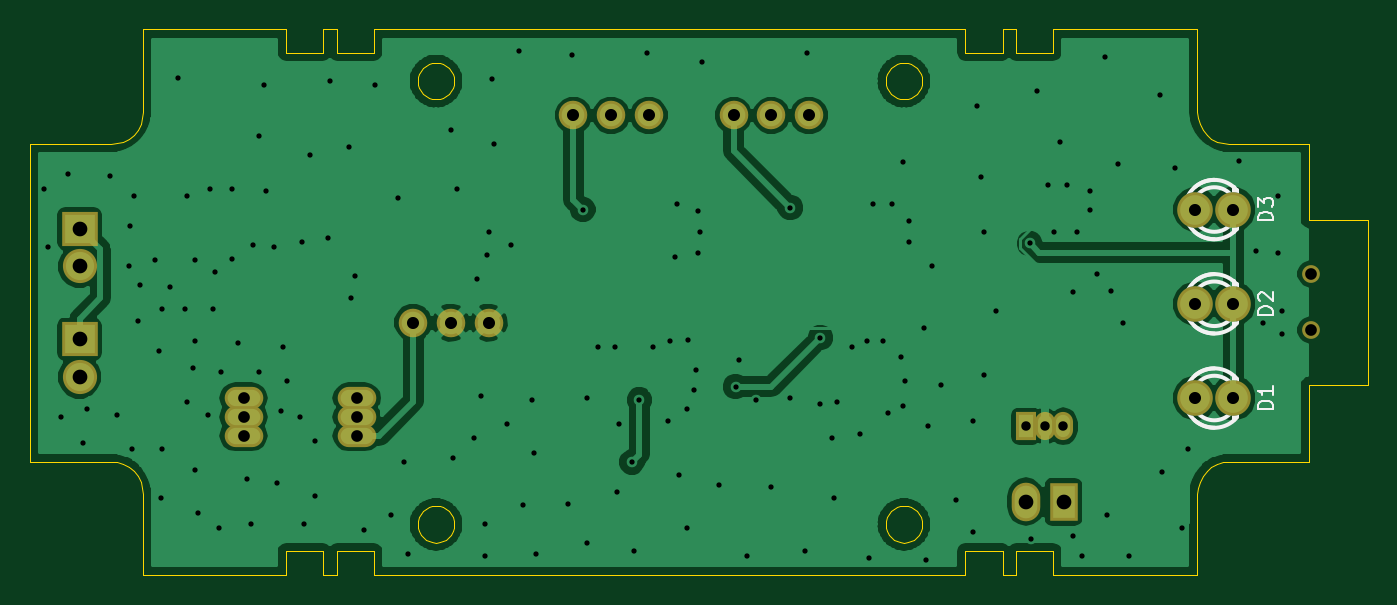
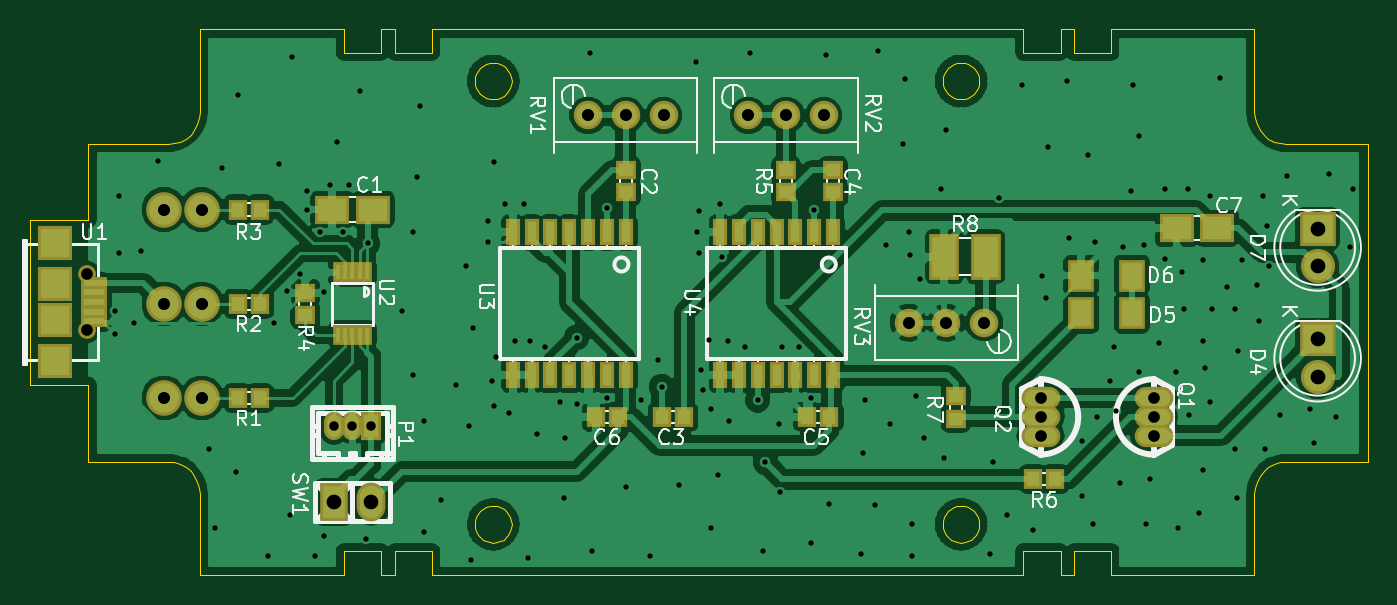
Circuit board: 9 layer files. Board 90.1 x 36.8 mm.
- bottom_copper: transmitter-B.Cu.gbr (135729 bytes)
- bottom_mask: transmitter-B.Mask.gbr (4016 bytes)
- bottom_silk: transmitter-B.SilkS.gbr (36650 bytes)
- outline: transmitter-Edge.Cuts.gbr (10946 bytes)
- top_copper: transmitter-F.Cu.gbr (77589 bytes)
- top_mask: transmitter-F.Mask.gbr (1608 bytes)
- top_silk: transmitter-F.SilkS.gbr (4949 bytes)
- drill: transmitter-NPTH.drl (69 bytes)
- drill: transmitter.drl (3153 bytes)

=== bottom_copper: transmitter-B.Cu.gbr (135729 bytes, source omitted) ===
=== bottom_mask: transmitter-B.Mask.gbr ===
%TF.GenerationSoftware,KiCad,Pcbnew,0.[number-redacted]+6297~30~ubuntu15.04.1-product*%
%TF.CreationDate,2015-11-12T00:10:28+01:00*%
%TF.ProjectId,transmitter,7472616E736D69747465722E6B696361,rev?*%
%TF.FileFunction,Soldermask,Bot*%
%FSLAX46Y46*%
G04 Gerber Fmt 4.6, Leading zero omitted, Abs format (unit mm)*
G04 Created by KiCad (PCBNEW 0.[number-redacted]+6297~30~ubuntu15.04.1-product) date czw, 12 lis 2015, 00:10:28*
%MOMM*%
G01*
G04 APERTURE LIST*
%ADD10C,0.100000*%
%ADD11R,2.297380X2.297380*%
%ADD12R,1.748740X0.798780*%
%ADD13R,1.746200X0.798780*%
%ADD14C,1.197560*%
%ADD15R,2.350720X1.901140*%
%ADD16R,1.400760X1.299160*%
%ADD17R,1.299160X1.400760*%
%ADD18C,2.398980*%
%ADD19R,2.400000X2.300000*%
%ADD20C,2.300000*%
%ADD21R,1.800000X2.200000*%
%ADD22R,1.349960X1.898600*%
%ADD23O,1.349960X1.898600*%
%ADD24O,2.600000X1.500000*%
%ADD25R,2.000200X3.092400*%
%ADD26C,1.924000*%
%ADD27R,0.650000X1.400000*%
%ADD28R,0.951180X1.830020*%
%ADD29R,1.924000X2.599640*%
%ADD30O,1.924000X2.599640*%
G04 APERTURE END LIST*
D10*
D11*
X140716000Y-101544120D03*
X140716000Y-103941880D03*
X140716000Y-106692700D03*
X140716000Y-98793300D03*
D12*
X138041380Y-101442520D03*
D13*
X138041380Y-102095300D03*
X138041380Y-102743000D03*
X138041380Y-103390700D03*
X138041380Y-104043480D03*
D14*
X138569700Y-104640380D03*
X138567160Y-100843080D03*
D15*
X122024140Y-96520000D03*
X119275860Y-96520000D03*
D16*
X102235000Y-95366840D03*
X102235000Y-93863160D03*
D17*
X98308160Y-110490000D03*
X99811840Y-110490000D03*
D16*
X88265000Y-95366840D03*
X88265000Y-93863160D03*
D18*
X130810000Y-109220000D03*
X133350000Y-109220000D03*
X130810000Y-102870000D03*
X133350000Y-102870000D03*
X130810000Y-96520000D03*
X133350000Y-96520000D03*
D19*
X55626000Y-105268000D03*
D20*
X55626000Y-107808000D03*
D21*
X68150000Y-103505000D03*
X71550000Y-103505000D03*
X71550000Y-100965000D03*
X68150000Y-100965000D03*
D22*
X119400320Y-111125000D03*
D23*
X120650000Y-111125000D03*
X121899680Y-111125000D03*
D24*
X66675000Y-109220000D03*
X66675000Y-110490000D03*
X66675000Y-111760000D03*
X74295000Y-111760000D03*
X74295000Y-110490000D03*
X74295000Y-109220000D03*
D17*
X128386840Y-109220000D03*
X126883160Y-109220000D03*
X128386840Y-102870000D03*
X126883160Y-102870000D03*
X128386840Y-96520000D03*
X126883160Y-96520000D03*
D16*
X123825000Y-103621840D03*
X123825000Y-102118160D03*
X91440000Y-93863160D03*
X91440000Y-95366840D03*
D17*
X73289160Y-114681000D03*
X74792840Y-114681000D03*
D16*
X80010000Y-109103160D03*
X80010000Y-110606840D03*
D25*
X80772000Y-99695000D03*
X77978000Y-99695000D03*
D26*
X102235000Y-90170000D03*
X99695000Y-90170000D03*
X104775000Y-90170000D03*
X91440000Y-90170000D03*
X88900000Y-90170000D03*
X93980000Y-90170000D03*
X80645000Y-104140000D03*
X83185000Y-104140000D03*
X78105000Y-104140000D03*
D27*
X119650000Y-100756900D03*
X120150000Y-100756900D03*
X120650000Y-100756900D03*
X121150000Y-100756900D03*
X121650000Y-100756900D03*
X121650000Y-104983100D03*
X121150000Y-104983100D03*
X120650000Y-104983100D03*
X120150000Y-104983100D03*
X119650000Y-104983100D03*
D28*
X102235000Y-98059240D03*
X103505000Y-98059240D03*
X104775000Y-98059240D03*
X106045000Y-98059240D03*
X107315000Y-98059240D03*
X108585000Y-98059240D03*
X109855000Y-98059240D03*
X109855000Y-107680760D03*
X108585000Y-107680760D03*
X107315000Y-107680760D03*
X106045000Y-107680760D03*
X104775000Y-107680760D03*
X103505000Y-107680760D03*
X102235000Y-107680760D03*
X88265000Y-98059240D03*
X89535000Y-98059240D03*
X90805000Y-98059240D03*
X92075000Y-98059240D03*
X93345000Y-98059240D03*
X94615000Y-98059240D03*
X95885000Y-98059240D03*
X95885000Y-107680760D03*
X94615000Y-107680760D03*
X93345000Y-107680760D03*
X92075000Y-107680760D03*
X90805000Y-107680760D03*
X89535000Y-107680760D03*
X88265000Y-107680760D03*
D29*
X121920000Y-116205000D03*
D30*
X119380000Y-116205000D03*
D19*
X55626000Y-97805000D03*
D20*
X55626000Y-100345000D03*
D17*
X88529160Y-110490000D03*
X90032840Y-110490000D03*
X102753160Y-110490000D03*
X104256840Y-110490000D03*
D15*
X65128140Y-97790000D03*
X62379860Y-97790000D03*
M02*

=== bottom_silk: transmitter-B.SilkS.gbr (36650 bytes, source omitted) ===
=== outline: transmitter-Edge.Cuts.gbr (10946 bytes, source omitted) ===
=== top_copper: transmitter-F.Cu.gbr (77589 bytes, source omitted) ===
=== top_mask: transmitter-F.Mask.gbr ===
%TF.GenerationSoftware,KiCad,Pcbnew,0.[number-redacted]+6297~30~ubuntu15.04.1-product*%
%TF.CreationDate,2015-11-12T00:10:28+01:00*%
%TF.ProjectId,transmitter,7472616E736D69747465722E6B696361,rev?*%
%TF.FileFunction,Soldermask,Top*%
%FSLAX46Y46*%
G04 Gerber Fmt 4.6, Leading zero omitted, Abs format (unit mm)*
G04 Created by KiCad (PCBNEW 0.[number-redacted]+6297~30~ubuntu15.04.1-product) date czw, 12 lis 2015, 00:10:28*
%MOMM*%
G01*
G04 APERTURE LIST*
%ADD10C,0.100000*%
%ADD11C,1.197560*%
%ADD12C,2.398980*%
%ADD13R,2.400000X2.300000*%
%ADD14C,2.300000*%
%ADD15R,1.349960X1.898600*%
%ADD16O,1.349960X1.898600*%
%ADD17O,2.600000X1.500000*%
%ADD18C,1.924000*%
%ADD19R,1.924000X2.599640*%
%ADD20O,1.924000X2.599640*%
G04 APERTURE END LIST*
D10*
D11*
X138569700Y-104640380D03*
X138567160Y-100843080D03*
D12*
X130810000Y-109220000D03*
X133350000Y-109220000D03*
X130810000Y-102870000D03*
X133350000Y-102870000D03*
X130810000Y-96520000D03*
X133350000Y-96520000D03*
D13*
X55626000Y-105268000D03*
D14*
X55626000Y-107808000D03*
D15*
X119400320Y-111125000D03*
D16*
X120650000Y-111125000D03*
X121899680Y-111125000D03*
D17*
X66675000Y-109220000D03*
X66675000Y-110490000D03*
X66675000Y-111760000D03*
X74295000Y-111760000D03*
X74295000Y-110490000D03*
X74295000Y-109220000D03*
D18*
X102235000Y-90170000D03*
X99695000Y-90170000D03*
X104775000Y-90170000D03*
X91440000Y-90170000D03*
X88900000Y-90170000D03*
X93980000Y-90170000D03*
X80645000Y-104140000D03*
X83185000Y-104140000D03*
X78105000Y-104140000D03*
D19*
X121920000Y-116205000D03*
D20*
X119380000Y-116205000D03*
D13*
X55626000Y-97805000D03*
D14*
X55626000Y-100345000D03*
M02*

=== top_silk: transmitter-F.SilkS.gbr ===
%TF.GenerationSoftware,KiCad,Pcbnew,0.[number-redacted]+6297~30~ubuntu15.04.1-product*%
%TF.CreationDate,2015-11-12T00:10:28+01:00*%
%TF.ProjectId,transmitter,7472616E736D69747465722E6B696361,rev?*%
%TF.FileFunction,Legend,Top*%
%FSLAX46Y46*%
G04 Gerber Fmt 4.6, Leading zero omitted, Abs format (unit mm)*
G04 Created by KiCad (PCBNEW 0.[number-redacted]+6297~30~ubuntu15.04.1-product) date czw, 12 lis 2015, 00:10:28*
%MOMM*%
G01*
G04 APERTURE LIST*
%ADD10C,0.100000*%
%ADD11C,0.299720*%
%ADD12C,0.150000*%
%ADD13C,1.197560*%
%ADD14C,2.398980*%
%ADD15R,2.400000X2.300000*%
%ADD16C,2.300000*%
%ADD17R,1.349960X1.898600*%
%ADD18O,1.349960X1.898600*%
%ADD19O,2.600000X1.500000*%
%ADD20C,1.924000*%
%ADD21R,1.924000X2.599640*%
%ADD22O,1.924000X2.599640*%
G04 APERTURE END LIST*
D10*
D11*
X133588760Y-107909360D02*
G75*
G03X130769360Y-107711240I-1508760J-1310640D01*
G01*
X130749040Y-110721140D02*
G75*
G03X133581140Y-110550960I1330960J1501140D01*
G01*
X132080000Y-107221020D02*
G75*
G03X130081020Y-109220000I0J-1998980D01*
G01*
X130081020Y-109220000D02*
G75*
G03X132080000Y-111218980I1998980J0D01*
G01*
X133380480Y-110721140D02*
X133380480Y-107718860D01*
X133581140Y-110520480D02*
X133581140Y-107919520D01*
X133581140Y-109220000D02*
G75*
G03X133581140Y-109220000I-1501140J0D01*
G01*
X133588760Y-101559360D02*
G75*
G03X130769360Y-101361240I-1508760J-1310640D01*
G01*
X130749040Y-104371140D02*
G75*
G03X133581140Y-104200960I1330960J1501140D01*
G01*
X132080000Y-100871020D02*
G75*
G03X130081020Y-102870000I0J-1998980D01*
G01*
X130081020Y-102870000D02*
G75*
G03X132080000Y-104868980I1998980J0D01*
G01*
X133380480Y-104371140D02*
X133380480Y-101368860D01*
X133581140Y-104170480D02*
X133581140Y-101569520D01*
X133581140Y-102870000D02*
G75*
G03X133581140Y-102870000I-1501140J0D01*
G01*
X133588760Y-95209360D02*
G75*
G03X130769360Y-95011240I-1508760J-1310640D01*
G01*
X130749040Y-98021140D02*
G75*
G03X133581140Y-97850960I1330960J1501140D01*
G01*
X132080000Y-94521020D02*
G75*
G03X130081020Y-96520000I0J-1998980D01*
G01*
X130081020Y-96520000D02*
G75*
G03X132080000Y-98518980I1998980J0D01*
G01*
X133380480Y-98021140D02*
X133380480Y-95018860D01*
X133581140Y-97820480D02*
X133581140Y-95219520D01*
X133581140Y-96520000D02*
G75*
G03X133581140Y-96520000I-1501140J0D01*
G01*
D12*
X136032381Y-109958095D02*
X135032381Y-109958095D01*
X135032381Y-109720000D01*
X135080000Y-109577142D01*
X135175238Y-109481904D01*
X135270476Y-109434285D01*
X135460952Y-109386666D01*
X135603810Y-109386666D01*
X135794286Y-109434285D01*
X135889524Y-109481904D01*
X135984762Y-109577142D01*
X136032381Y-109720000D01*
X136032381Y-109958095D01*
X136032381Y-108434285D02*
X136032381Y-109005714D01*
X136032381Y-108720000D02*
X135032381Y-108720000D01*
X135175238Y-108815238D01*
X135270476Y-108910476D01*
X135318095Y-109005714D01*
X136032381Y-103608095D02*
X135032381Y-103608095D01*
X135032381Y-103370000D01*
X135080000Y-103227142D01*
X135175238Y-103131904D01*
X135270476Y-103084285D01*
X135460952Y-103036666D01*
X135603810Y-103036666D01*
X135794286Y-103084285D01*
X135889524Y-103131904D01*
X135984762Y-103227142D01*
X136032381Y-103370000D01*
X136032381Y-103608095D01*
X135127619Y-102655714D02*
X135080000Y-102608095D01*
X135032381Y-102512857D01*
X135032381Y-102274761D01*
X135080000Y-102179523D01*
X135127619Y-102131904D01*
X135222857Y-102084285D01*
X135318095Y-102084285D01*
X135460952Y-102131904D01*
X136032381Y-102703333D01*
X136032381Y-102084285D01*
X136032381Y-97258095D02*
X135032381Y-97258095D01*
X135032381Y-97020000D01*
X135080000Y-96877142D01*
X135175238Y-96781904D01*
X135270476Y-96734285D01*
X135460952Y-96686666D01*
X135603810Y-96686666D01*
X135794286Y-96734285D01*
X135889524Y-96781904D01*
X135984762Y-96877142D01*
X136032381Y-97020000D01*
X136032381Y-97258095D01*
X135032381Y-96353333D02*
X135032381Y-95734285D01*
X135413333Y-96067619D01*
X135413333Y-95924761D01*
X135460952Y-95829523D01*
X135508571Y-95781904D01*
X135603810Y-95734285D01*
X135841905Y-95734285D01*
X135937143Y-95781904D01*
X135984762Y-95829523D01*
X136032381Y-95924761D01*
X136032381Y-96210476D01*
X135984762Y-96305714D01*
X135937143Y-96353333D01*
%LPC*%
D13*
X138569700Y-104640380D03*
X138567160Y-100843080D03*
D14*
X130810000Y-109220000D03*
X133350000Y-109220000D03*
X130810000Y-102870000D03*
X133350000Y-102870000D03*
X130810000Y-96520000D03*
X133350000Y-96520000D03*
D15*
X55626000Y-105268000D03*
D16*
X55626000Y-107808000D03*
D17*
X119400320Y-111125000D03*
D18*
X120650000Y-111125000D03*
X121899680Y-111125000D03*
D19*
X66675000Y-109220000D03*
X66675000Y-110490000D03*
X66675000Y-111760000D03*
X74295000Y-111760000D03*
X74295000Y-110490000D03*
X74295000Y-109220000D03*
D20*
X102235000Y-90170000D03*
X99695000Y-90170000D03*
X104775000Y-90170000D03*
X91440000Y-90170000D03*
X88900000Y-90170000D03*
X93980000Y-90170000D03*
X80645000Y-104140000D03*
X83185000Y-104140000D03*
X78105000Y-104140000D03*
D21*
X121920000Y-116205000D03*
D22*
X119380000Y-116205000D03*
D15*
X55626000Y-97805000D03*
D16*
X55626000Y-100345000D03*
M02*

=== drill: transmitter-NPTH.drl ===
M48
INCH,TZ
T1C0.031
%
G90
G05
T1
X54554Y-39702
X54555Y-41197
T0
M30

=== drill: transmitter.drl ===
M48
INCH,TZ
T1C0.014
T2C0.025
T3C0.031
T4C0.032
T5C0.032
T6C0.039
%
G90
G05
T1
X20950Y-37450
X21050Y-39000
X21400Y-43500
X21600Y-37050
X22000Y-44200
X22100Y-43300
X22700Y-37100
X22900Y-43450
X23200Y-39500
X23250Y-38450
X23300Y-44350
X23350Y-37650
X23450Y-40950
X23500Y-40000
X23900Y-39350
X24000Y-41750
X24050Y-45650
X24100Y-40650
X24100Y-44350
X24300Y-40050
X24500Y-34500
X24700Y-40650
X24750Y-37650
X24750Y-43100
X24900Y-42200
X24950Y-39350
X24950Y-41500
X24950Y-44900
X25050Y-46050
X25300Y-43450
X25350Y-37450
X25450Y-40650
X25500Y-39650
X25600Y-46450
X25650Y-42300
X25950Y-37450
X25950Y-39300
X26100Y-41550
X26350Y-45150
X26450Y-46350
X26500Y-38950
X26650Y-36050
X26650Y-42300
X26800Y-34700
X26850Y-37500
X27050Y-39000
X27150Y-45250
X27250Y-43350
X27300Y-41650
X27400Y-42550
X27750Y-43500
X27800Y-38850
X27850Y-46350
X28000Y-36550
X28150Y-44150
X28150Y-45600
X28500Y-38750
X28550Y-34600
X29050Y-36350
X29100Y-40350
X29200Y-39750
X29450Y-46500
X29750Y-34700
X30150Y-46100
X30350Y-37700
X30500Y-44700
X30600Y-47150
X31750Y-35900
X31800Y-44600
X31900Y-37450
X32350Y-44050
X32450Y-39850
X32550Y-42950
X32650Y-46350
X32650Y-47200
X32700Y-39200
X32750Y-38600
X32850Y-34550
X32900Y-36250
X33250Y-43700
X33350Y-38950
X33550Y-33800
X33650Y-45850
X33900Y-43050
X33950Y-44450
X34000Y-47150
X34850Y-45800
X34950Y-33900
X35250Y-38000
X35350Y-43000
X35350Y-46850
X35650Y-41650
X36100Y-41650
X36150Y-45500
X36200Y-43700
X36550Y-44700
X36600Y-47050
X36750Y-43050
X36950Y-33850
X37100Y-41650
X37500Y-43600
X37550Y-41500
X37700Y-39250
X37750Y-37850
X37800Y-45050
X38000Y-43300
X38000Y-46450
X38050Y-41450
X38200Y-42800
X38250Y-42250
X38300Y-38050
X38300Y-39150
X38350Y-38600
X38400Y-34100
X38850Y-45300
X39300Y-42700
X39400Y-42000
X39600Y-47200
X39850Y-43050
X40250Y-45350
X40750Y-37950
X40750Y-43000
X41150Y-47050
X41200Y-33850
X41550Y-41400
X41550Y-43150
X41850Y-44050
X41900Y-45650
X42000Y-43100
X42400Y-41650
X42600Y-43950
X42800Y-41500
X42850Y-47250
X42950Y-37850
X43200Y-41500
X43350Y-43400
X43450Y-37850
X43700Y-41900
X43750Y-36750
X43750Y-43200
X43800Y-42550
X43900Y-38300
X43900Y-38850
X44300Y-41150
X44350Y-47300
X44400Y-43750
X44500Y-39500
X44750Y-42650
X45150Y-45700
X45600Y-43600
X45600Y-46550
X45700Y-35250
X45800Y-37150
X45900Y-38600
X45900Y-42400
X46200Y-40700
X47100Y-38900
X47150Y-46750
X47300Y-34850
X47600Y-37350
X47750Y-38600
X47900Y-36200
X48100Y-37350
X48250Y-40200
X48250Y-46650
X48350Y-38600
X48500Y-47200
X48700Y-37500
X48700Y-38000
X48900Y-39700
X49100Y-33950
X49150Y-46100
X49250Y-40150
X49450Y-36800
X49580Y-41014
X49750Y-47200
X50550Y-34950
X50600Y-44950
X50950Y-36900
X51150Y-46450
X51300Y-44350
X52650Y-36700
X53100Y-39100
X53300Y-41014
X53700Y-37650
X53700Y-39150
X53800Y-40700
X53800Y-41300
T2
X47008Y-43750
X47500Y-43750
X47992Y-43750
T3
X26250Y-43000
X26250Y-43500
X26250Y-44000
X29250Y-43000
X29250Y-43500
X29250Y-44000
T4
X51500Y-38000
X51500Y-40500
X51500Y-43000
X52500Y-38000
X52500Y-40500
X52500Y-43000
T5
X30750Y-41000
X31750Y-41000
X32750Y-41000
X35000Y-35500
X36000Y-35500
X37000Y-35500
X39250Y-35500
X40250Y-35500
X41250Y-35500
T6
X21900Y-38506
X21900Y-39506
X21900Y-41444
X21900Y-42444
X47000Y-45750
X48000Y-45750
T0
M30

